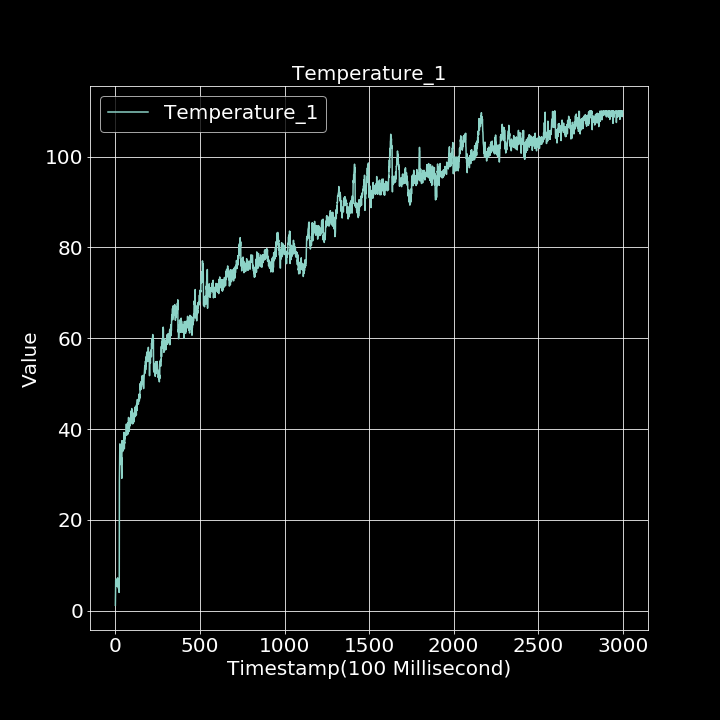

The data file committed next to this chart (first rows):
0.000000000, 1.186171483
1, 4.784
2, 6.69
3, 6.019
4, 5.87
5, 6.928
6, 5.754
7, 5.412
8, 5.538
9, 5.718
10, 6.574
11, 5.398
12, 6.741
13, 7.218
14, 6.151
15, 6.487
16, 6.854
17, 5.944
18, 4.955
19, 6.868
20, 5.85
21, 7.077
22, 4.02
23, 6.304
24, 28.39
25, 32.45
26, 35.55
27, 36.73
28, 34.98
29, 35.26
30, 34.98
31, 33.51
32, 35.27
33, 33.5
34, 34.57
35, 32.11
36, 33.77
37, 31.75
38, 29.14
39, 37.43
40, 36.34
41, 36.42
42, 36.69
43, 35.06
44, 35.98
45, 35.3
46, 37.01
47, 37.14
48, 37.5
49, 36.38
50, 36.27
51, 39.26
52, 37.05
53, 35.63
54, 37.07
55, 36.86
56, 37.32
57, 38.37
58, 37.89
59, 38.64
60, 38.8
... 2,939 more rows
